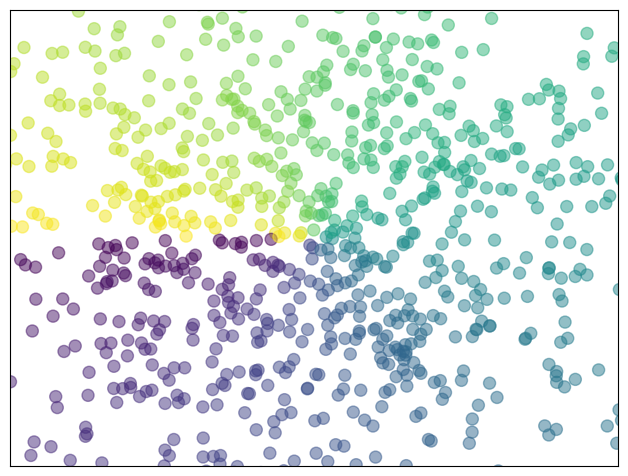

Python code for this plot:
import numpy as np
import matplotlib.pyplot as plt

n = 1024
X = np.random.normal(0, 1, n)
Y = np.random.normal(0, 1, n)
T = np.arctan2(Y, X)

plt.axes([0.025, 0.025, 0.95, 0.95])
plt.scatter(X, Y, s=75, c=T, alpha=.5)
#plt.scatter(X, Y)

plt.xlim(-1.5, 1.5)
plt.xticks(())
plt.ylim(-1.5, 1.5)
plt.yticks(())

plt.show()
